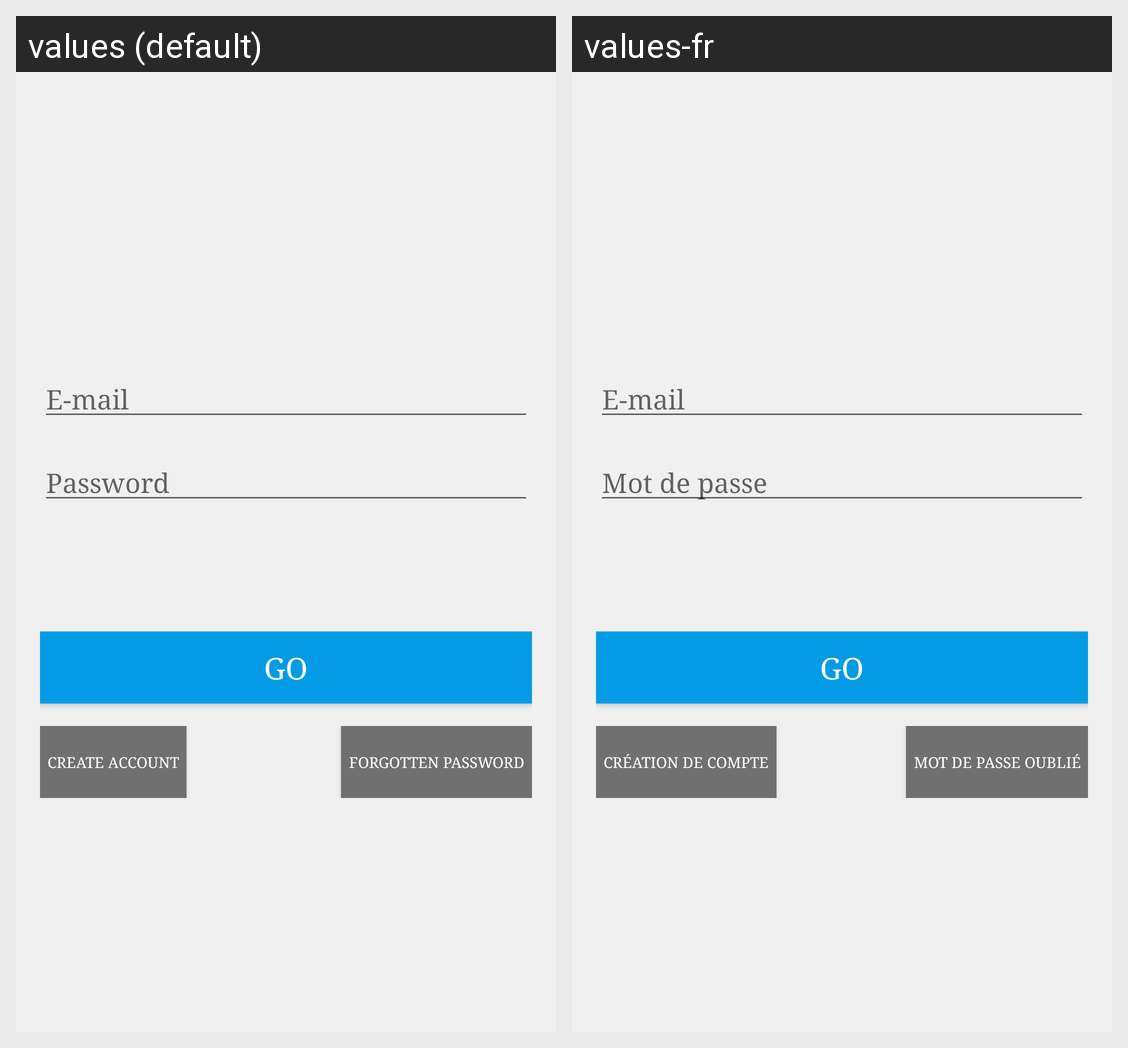

Strings drawn on this Android screen and how each of the app's shown locales translates them:
Android screen res/layout/activity_connect.xml rendered under 2 locales, left to right: values (default), values-fr. Device: Nexus 5 (rendered at 1080×1920; each locale shown at half size, 540×960, under a caption strip naming it); theme MyMaterialTheme.Base.
Strings drawn on this screen, with the default value and each locale's value (text and hints the layout hard-codes, and strings that could not be matched under every locale, appear in the picture but are not listed):

email
  values: E-mail
  values-fr: E-mail

password
  values: Password
  values-fr: Mot de passe

go
  values: GO
  values-fr: GO

create_account
  values: Create account
  values-fr: Création de compte

forgotten_password
  values: Forgotten password
  values-fr: Mot de passe oublié
